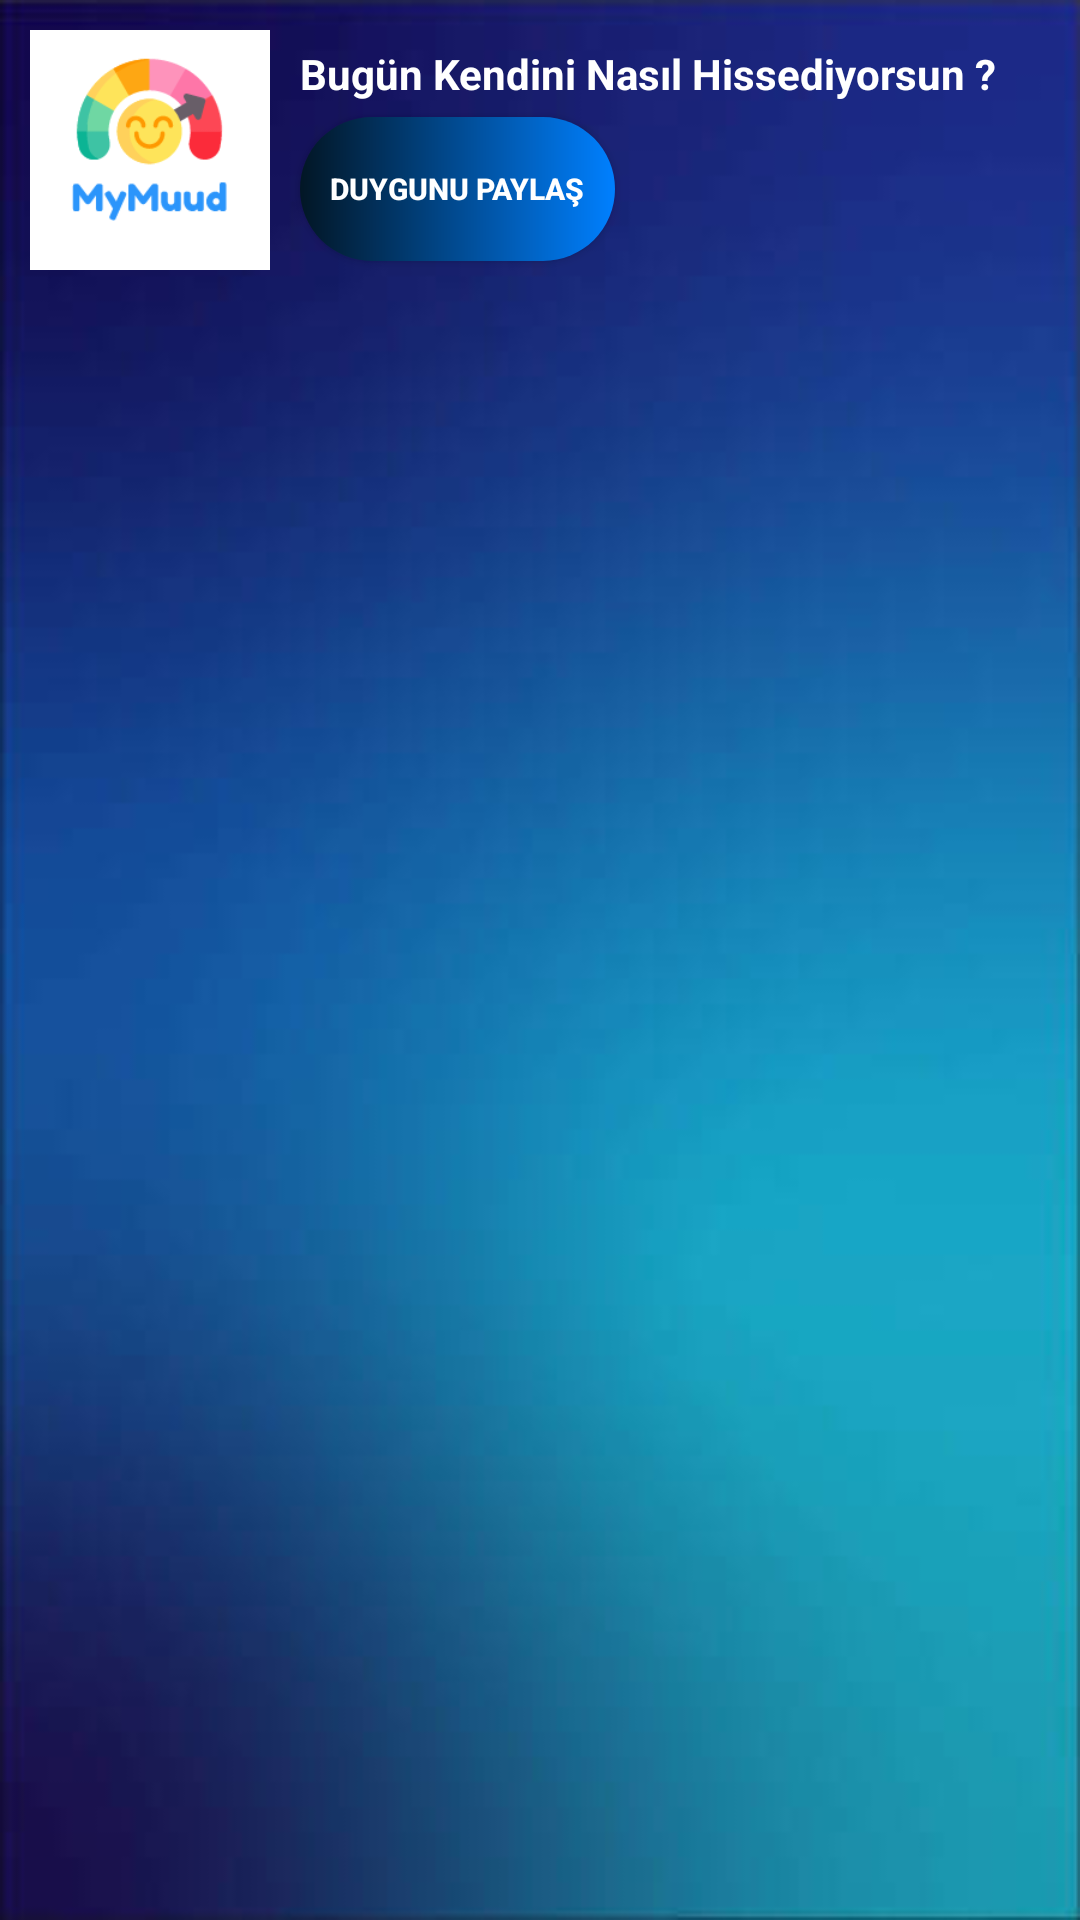

Produce the Android XML layout that renders to this screen, including the resource entries it uses.
<!-- AndroidManifest.xml: application theme Theme.Duygum -->
<!-- res/layout/fragment_bildirim.xml -->
<?xml version="1.0" encoding="utf-8"?>
<FrameLayout xmlns:android="http://schemas.android.com/apk/res/android"
    xmlns:tools="http://schemas.android.com/tools"
    android:layout_width="match_parent"
    android:layout_height="match_parent"
    android:background="@drawable/analogo"
    xmlns:app="http://schemas.android.com/apk/res-auto"
    tools:context=".ui.fragment.BildirimFragment">

  <androidx.constraintlayout.widget.ConstraintLayout
      android:layout_width="match_parent"
      android:layout_height="match_parent">

      <ImageView
          android:layout_width="80dp"
          android:layout_height="80dp"
          android:id="@+id/notification_img"
          app:layout_constraintLeft_toLeftOf="parent"
          app:layout_constraintTop_toTopOf="parent"
          android:layout_marginTop="10dp"
          android:layout_marginLeft="10dp"
          android:src="@drawable/app_icon"
          />

      <TextView
          android:layout_width="wrap_content"
          android:layout_height="wrap_content"
          android:layout_marginTop="15dp"
          android:id="@+id/notification_title"
          android:text="Bugün Kendini Nasıl Hissediyorsun ?"
          android:textColor="@color/white"
          android:textSize="14dp"
          android:layout_marginLeft="10dp"
          android:textStyle="bold"
          app:layout_constraintLeft_toLeftOf="@+id/notification_img"
          app:layout_constraintLeft_toRightOf="@+id/notification_img"
          app:layout_constraintStart_toEndOf="@+id/notification_img"
          app:layout_constraintTop_toTopOf="parent" />

      <Button
          android:layout_width="wrap_content"
          android:layout_height="wrap_content"
          android:text="Duygunu paylaş"
          android:layout_marginLeft="10dp"
          android:textStyle="bold"
          android:textSize="10dp"
          android:textColor="@color/white"
          android:id="@+id/notification_btn"
          android:layout_marginTop="5dp"
          android:background="@drawable/btn_circle_10_padding"
          app:layout_constraintLeft_toLeftOf="@+id/notification_img"
          app:layout_constraintLeft_toRightOf="@+id/notification_img"
          app:layout_constraintStart_toEndOf="@+id/notification_img"

          app:layout_constraintTop_toBottomOf="@+id/notification_title" />



  </androidx.constraintlayout.widget.ConstraintLayout>

</FrameLayout>
<!-- resources referenced by this layout -->
<resources>
  <color name="white">#FFFFFFFF</color>
  <!-- drawable analogo: jpeg bitmap (drawable-v24, 15826 bytes) -->
  <!-- drawable app_icon: png bitmap (drawable, 8276 bytes) -->
  <!-- drawable btn_circle_10_padding (drawable) -->
  <?xml version="1.0" encoding="utf-8"?>
  <shape xmlns:android="http://schemas.android.com/apk/res/android"
      android:shape="rectangle">
  
      <solid
          android:color="#BF66F9"/>
  
      <corners
          android:radius="30dp" />
  
      <gradient
          android:startColor="#021625"
          android:endColor="#0080FF"
          android:type="linear"/>
  
      <padding
          android:left="10dp"
          android:right="10dp"
          android:top="10dp"
          android:bottom="10dp"/>
  
  </shape>
  <style name="Theme.Duygum" parent="Theme.AppCompat.Light.NoActionBar">
          
          <item name="colorPrimary">@color/purple_500</item>
          <item name="colorPrimaryVariant">@color/purple_700</item>
          <item name="colorOnPrimary">@color/white</item>
          
          <item name="colorSecondary">@color/teal_200</item>
          <item name="colorSecondaryVariant">@color/teal_700</item>
          <item name="colorOnSecondary">@color/black</item>
          
          <item name="android:statusBarColor" tools:targetApi="l">?attr/colorPrimaryVariant</item>
          
      </style>
  <color name="purple_500">#FF6200EE</color>
  <color name="purple_700">#FF3700B3</color>
  <color name="teal_200">#FF03DAC5</color>
  <color name="teal_700">#FF018786</color>
  <color name="black">#FF000000</color>
</resources>
